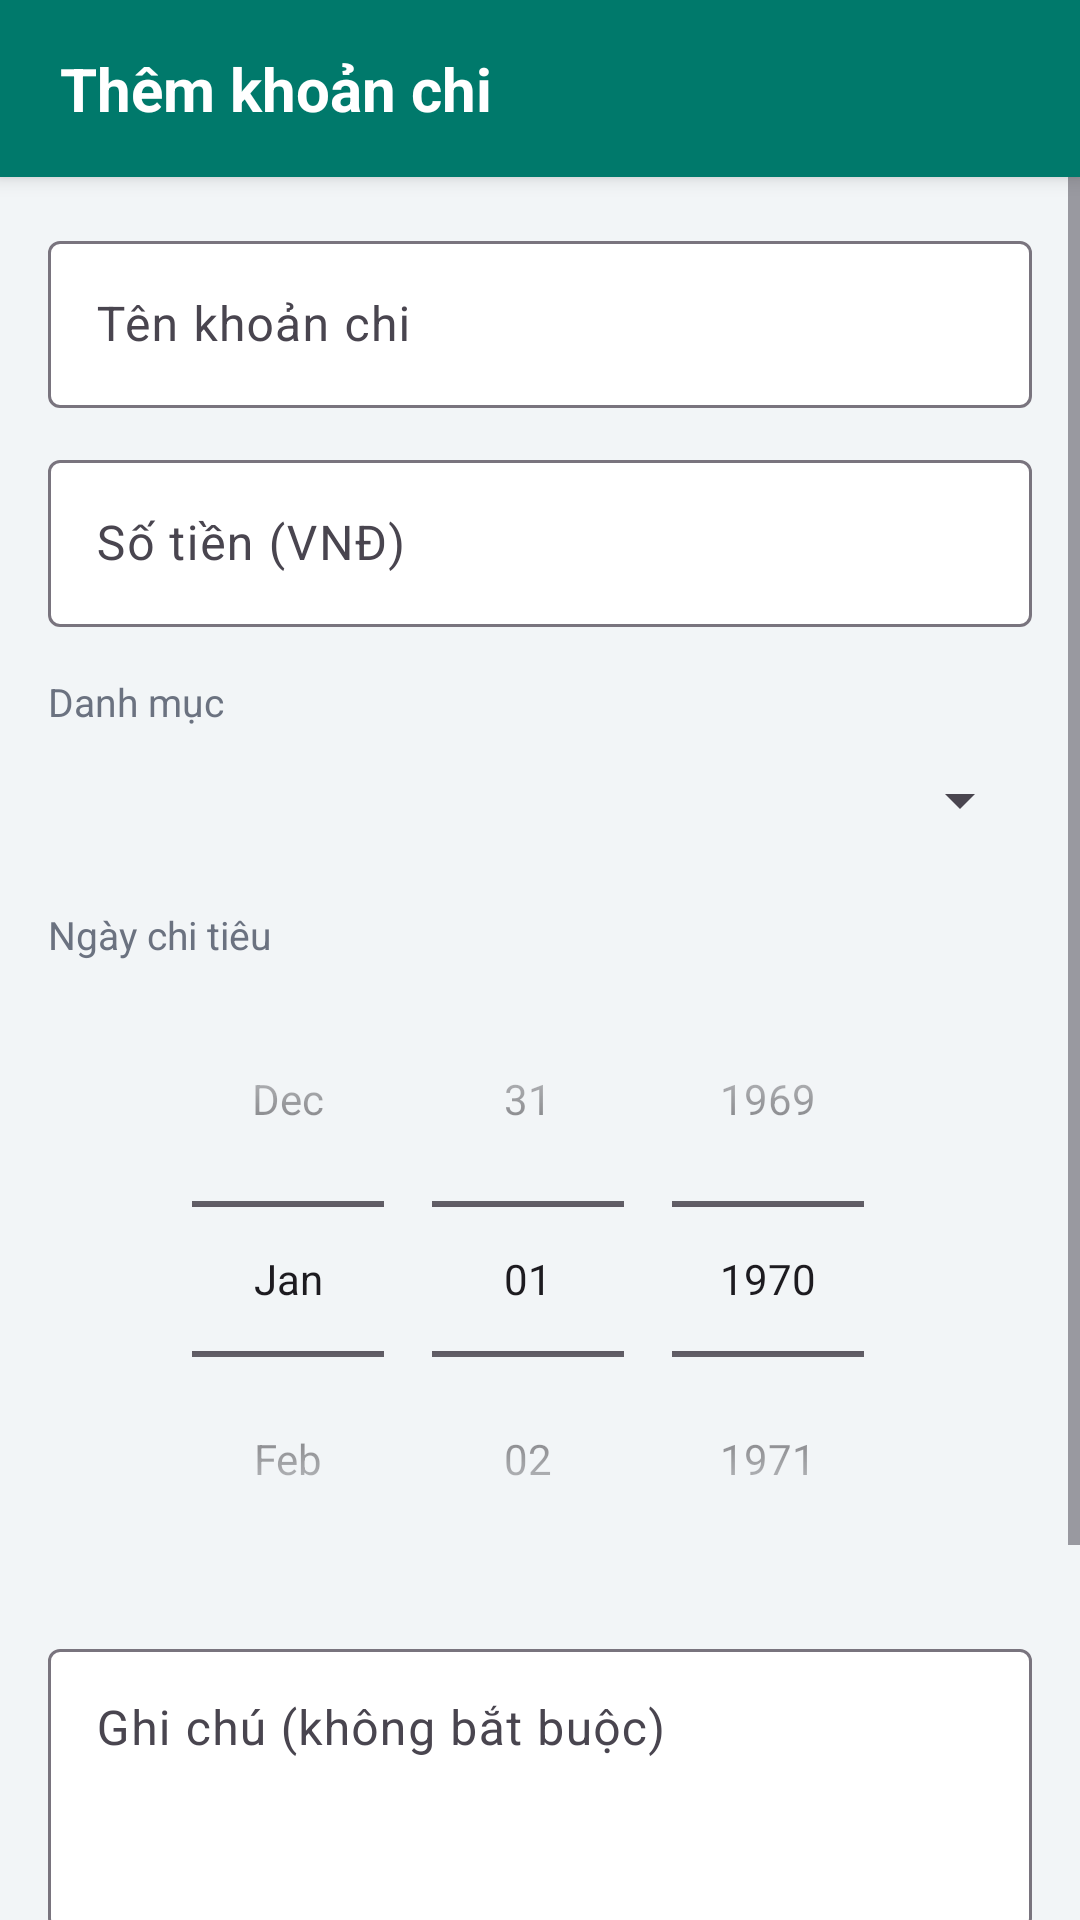

Reconstruct the res/layout file that produces this screen, plus the resources it refers to.
<!-- AndroidManifest.xml: application theme Theme.QuanLyChiTieu -->
<!-- res/layout/activity_add_edit_expense.xml -->
<?xml version="1.0" encoding="utf-8"?>
<LinearLayout xmlns:android="http://schemas.android.com/apk/res/android"
    xmlns:app="http://schemas.android.com/apk/res-auto"
    android:layout_width="match_parent"
    android:layout_height="match_parent"
    android:orientation="vertical">

    <TextView
        android:id="@+id/tvScreenTitle"
        style="@style/HeaderTitle"
        android:layout_width="match_parent"
        android:layout_height="wrap_content"
        android:text="@string/add_title" />

    <ScrollView
        android:layout_width="match_parent"
        android:layout_height="0dp"
        android:layout_weight="1">

        <LinearLayout
            android:layout_width="match_parent"
            android:layout_height="wrap_content"
            android:orientation="vertical"
            android:padding="16dp">

            
            <com.google.android.material.textfield.TextInputLayout
                android:id="@+id/tilName"
                style="@style/Widget.Material3.TextInputLayout.OutlinedBox"
                android:layout_width="match_parent"
                android:layout_height="wrap_content"
                android:hint="@string/hint_name"
                app:boxBackgroundColor="@color/white">

                <com.google.android.material.textfield.TextInputEditText
                    android:id="@+id/edtName"
                    android:layout_width="match_parent"
                    android:layout_height="wrap_content"
                    android:inputType="textCapSentences"
                    android:maxLines="1" />
            </com.google.android.material.textfield.TextInputLayout>

            
            <com.google.android.material.textfield.TextInputLayout
                android:id="@+id/tilAmount"
                style="@style/Widget.Material3.TextInputLayout.OutlinedBox"
                android:layout_width="match_parent"
                android:layout_height="wrap_content"
                android:layout_marginTop="12dp"
                android:hint="@string/hint_amount"
                app:boxBackgroundColor="@color/white">

                <com.google.android.material.textfield.TextInputEditText
                    android:id="@+id/edtAmount"
                    android:layout_width="match_parent"
                    android:layout_height="wrap_content"
                    android:inputType="number"
                    android:maxLength="12"
                    android:maxLines="1" />
            </com.google.android.material.textfield.TextInputLayout>

            
            <TextView
                style="@style/FieldLabel"
                android:layout_width="wrap_content"
                android:layout_height="wrap_content"
                android:layout_marginTop="16dp"
                android:text="@string/label_category" />

            <Spinner
                android:id="@+id/spnCategory"
                android:layout_width="match_parent"
                android:layout_height="48dp" />

            
            <TextView
                style="@style/FieldLabel"
                android:layout_width="wrap_content"
                android:layout_height="wrap_content"
                android:layout_marginTop="12dp"
                android:text="@string/label_date" />

            <DatePicker
                android:id="@+id/datePicker"
                android:layout_width="wrap_content"
                android:layout_height="wrap_content"
                android:layout_gravity="center_horizontal"
                android:calendarViewShown="false"
                android:datePickerMode="spinner" />

            <TextView
                android:id="@+id/tvDateError"
                android:layout_width="wrap_content"
                android:layout_height="wrap_content"
                android:layout_gravity="center_horizontal"
                android:textColor="@color/danger"
                android:textSize="13sp"
                android:visibility="gone" />

            
            <com.google.android.material.textfield.TextInputLayout
                style="@style/Widget.Material3.TextInputLayout.OutlinedBox"
                android:layout_width="match_parent"
                android:layout_height="wrap_content"
                android:layout_marginTop="12dp"
                android:hint="@string/hint_note"
                app:boxBackgroundColor="@color/white">

                <com.google.android.material.textfield.TextInputEditText
                    android:id="@+id/edtNote"
                    android:layout_width="match_parent"
                    android:layout_height="wrap_content"
                    android:gravity="top|start"
                    android:inputType="textMultiLine|textCapSentences"
                    android:minLines="3" />
            </com.google.android.material.textfield.TextInputLayout>

            
            <com.google.android.material.button.MaterialButton
                android:id="@+id/btnSave"
                android:layout_width="match_parent"
                android:layout_height="56dp"
                android:layout_marginTop="20dp"
                android:text="@string/btn_save_add"
                android:textSize="16sp" />

            <com.google.android.material.button.MaterialButton
                android:id="@+id/btnCancel"
                style="@style/Widget.Material3.Button.OutlinedButton"
                android:layout_width="match_parent"
                android:layout_height="56dp"
                android:layout_marginTop="8dp"
                android:text="@string/btn_cancel"
                android:textSize="16sp" />
        </LinearLayout>
    </ScrollView>
</LinearLayout>
<!-- resources referenced by this layout -->
<resources>
  <color name="danger">#D32F2F</color>
  <color name="white">#FFFFFFFF</color>
  <string name="add_title">Thêm khoản chi</string>
  <string name="btn_cancel">Hủy</string>
  <string name="btn_save_add">Lưu khoản chi</string>
  <string name="hint_amount">Số tiền (VNĐ)</string>
  <string name="hint_name">Tên khoản chi</string>
  <string name="hint_note">Ghi chú (không bắt buộc)</string>
  <string name="label_category">Danh mục</string>
  <string name="label_date">Ngày chi tiêu</string>
  <style name="FieldLabel">
          <item name="android:textColor">@color/text_secondary</item>
          <item name="android:textSize">13sp</item>
      </style>
  <style name="HeaderTitle">
          <item name="android:background">@color/primary</item>
          <item name="android:paddingStart">20dp</item>
          <item name="android:paddingEnd">20dp</item>
          <item name="android:paddingTop">16dp</item>
          <item name="android:paddingBottom">16dp</item>
          <item name="android:textColor">@color/white</item>
          <item name="android:textSize">20sp</item>
          <item name="android:textStyle">bold</item>
          <item name="android:elevation">4dp</item>
      </style>
  <style name="Theme.QuanLyChiTieu" parent="Theme.Material3.Light.NoActionBar">
          <item name="colorPrimary">@color/primary</item>
          <item name="colorOnPrimary">@color/white</item>
          <item name="colorPrimaryContainer">@color/primary_container</item>
          <item name="colorOnPrimaryContainer">@color/primary_dark</item>
          <item name="colorSecondary">@color/secondary</item>
          <item name="colorError">@color/danger</item>
          <item name="android:windowBackground">@color/background</item>
          <item name="android:statusBarColor">@color/primary_dark</item>
          <item name="android:windowLightStatusBar">false</item>
      </style>
  <color name="text_secondary">#6B7280</color>
  <color name="primary">#00796B</color>
  <color name="primary_container">#B2DFDB</color>
  <color name="primary_dark">#004D40</color>
  <color name="secondary">#FF7043</color>
  <color name="background">#F2F5F7</color>
</resources>
